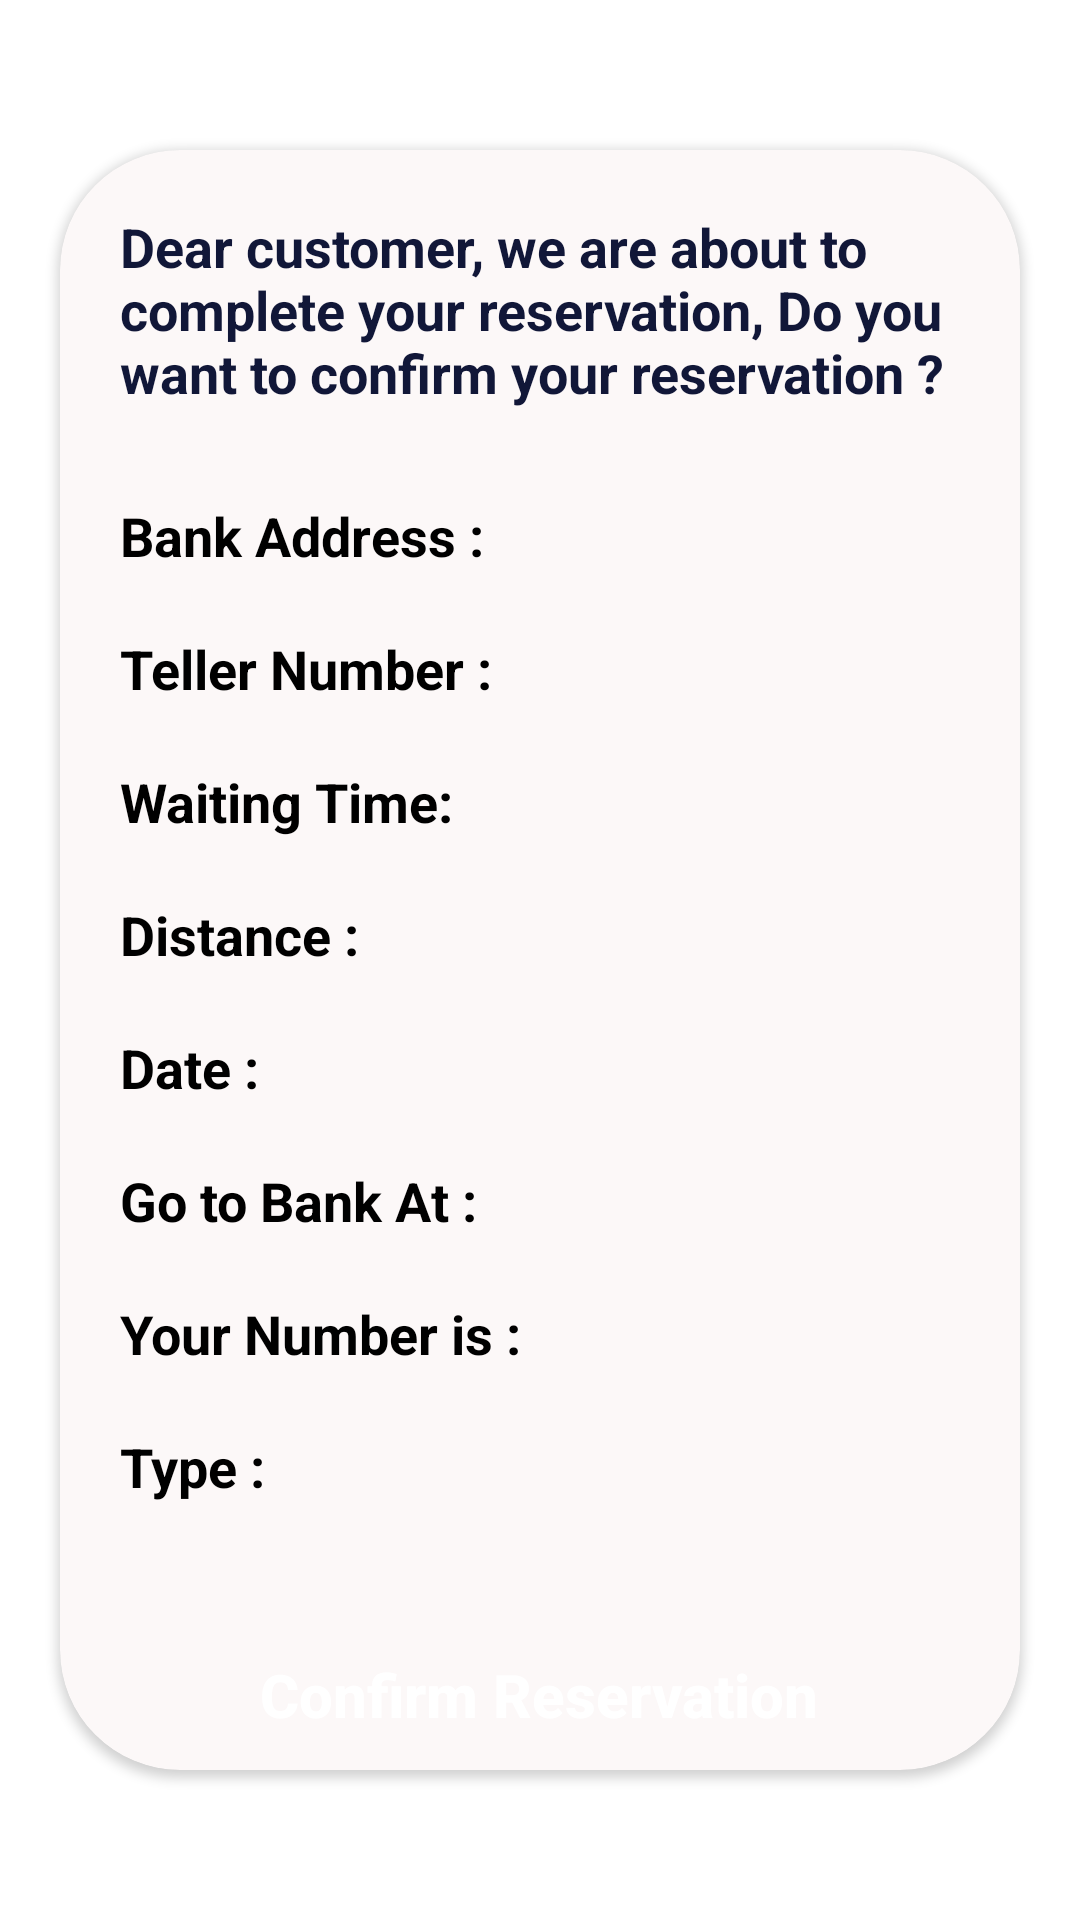

Here is an Android app screen rendered from its layout file. Give the layout XML and the strings, colors and styles it references.
<!-- AndroidManifest.xml: application theme Theme.Bank -->
<!-- res/layout/fragment_bank_confirm.xml -->
<?xml version="1.0" encoding="utf-8"?>
<LinearLayout xmlns:android="http://schemas.android.com/apk/res/android"
    xmlns:tools="http://schemas.android.com/tools"
    android:layout_width="match_parent"
    android:layout_height="match_parent"
    xmlns:app="http://schemas.android.com/apk/res-auto"
    android:background="@drawable/background">

    <androidx.cardview.widget.CardView
        android:layout_width="match_parent"
        android:layout_height="match_parent"
        android:layout_marginHorizontal="20dp"
        android:layout_marginVertical="50dp"
        android:layout_weight="1"
        android:backgroundTint="@color/beige"
        app:cardCornerRadius="40dp">
        <LinearLayout
            android:layout_width="match_parent"
            android:layout_height="match_parent"
            android:orientation="vertical">
            <TextView

                android:layout_width="match_parent"
                android:layout_height="wrap_content"
                android:paddingHorizontal="20sp"
                android:layout_marginTop="20dp"
                android:textColor="@color/dark"
                android:textStyle="bold"
                android:textSize="18dp"
                android:text="Dear customer, we are about to complete your reservation, Do you want to confirm your reservation ?"
                android:layout_gravity="center"

                />

            <LinearLayout
                android:layout_width="match_parent"
                android:layout_height="wrap_content"
                android:orientation="horizontal"
                android:layoutDirection="ltr"
                android:layout_marginHorizontal="20dp"
                >
                <TextView
                    android:layout_width="wrap_content"
                    android:layout_height="wrap_content"
                    android:text="Bank Address : "
                    android:layout_marginTop="30dp"
                    android:textStyle="bold"
                    android:textColor="@color/black"
                    android:textSize="18dp"
                    >

                </TextView>
                <TextView
                    android:id="@+id/adress_confirming"
                    android:layout_width="0dp"
                    android:layout_height="wrap_content"
                    android:layout_weight="1"
                    tools:text="ahmed_orabi"
                    android:layout_marginTop="30dp"
                    android:textColor="@color/green"
                    android:textSize="18dp"
                    android:paddingHorizontal="5dp"
                    android:maxLines="5"      >

                </TextView>

            </LinearLayout>

            <LinearLayout
                android:layout_width="match_parent"
                android:layout_height="wrap_content"
                android:orientation="horizontal"
                android:layout_marginHorizontal="20dp" >

                <TextView
                    android:layout_width="wrap_content"
                    android:layout_height="wrap_content"
                    android:text="Teller Number : "
                    android:textStyle="bold"
                    android:textColor="@color/black"
                    android:layout_marginTop="20dp"
                    android:textSize="18dp"
                    >

                </TextView>

                <TextView
                    android:id="@+id/teller"
                    android:layout_width="0dp"
                    android:layout_height="wrap_content"
                    android:layout_weight="1"
                    tools:text="5"
                    android:layout_marginTop="20dp"
                    android:textColor="@color/green"
                    android:textSize="18dp"
                    android:paddingHorizontal="5dp"
                    ></TextView>

            </LinearLayout>

            <LinearLayout
                android:layout_width="match_parent"
                android:layout_height="wrap_content"
                android:orientation="horizontal"
                android:layout_marginHorizontal="20dp" >

                <TextView
                    android:layout_width="wrap_content"
                    android:layout_height="wrap_content"
                    android:text="@string/waiting_time"
                    android:layout_marginTop="20dp"
                    android:textSize="18dp"
                    android:textStyle="bold"
                    android:textColor="@color/black"
                    >

                </TextView>
                <TextView

                    android:id="@+id/waiting"
                    android:layout_width="0dp"
                    android:layout_height="wrap_content"
                    android:layout_weight="1"
                    tools:text="10m"
                    android:layout_marginTop="20dp"
                    android:textColor="@color/green"
                    android:textSize="18dp"
                    android:paddingHorizontal="5dp" >

                </TextView>

            </LinearLayout>
            <LinearLayout
                android:layout_width="match_parent"
                android:layout_height="wrap_content"
                android:orientation="horizontal"
                android:layout_marginHorizontal="20dp" >

                <TextView
                    android:layout_width="wrap_content"
                    android:layout_height="wrap_content"
                    android:text="Distance : "
                    android:layout_marginTop="20dp"
                    android:textSize="18dp"
                    android:textStyle="bold"
                    android:textColor="@color/black"
                    >

                </TextView>
                <TextView
                    android:id="@+id/distance_confirming"
                    android:layout_width="0dp"
                    android:layout_height="wrap_content"
                    android:layout_weight="1"
                    tools:text="2km"
                    android:layout_marginTop="20dp"
                    android:textColor="@color/green"
                    android:textSize="18dp"
                    android:paddingHorizontal="5dp"
                    ></TextView>

            </LinearLayout>
            <LinearLayout
                android:layout_width="match_parent"
                android:layout_height="wrap_content"
                android:orientation="horizontal"
                android:layout_marginHorizontal="20dp" >

                <TextView
                    android:layout_width="wrap_content"
                    android:layout_height="wrap_content"
                    android:text="Date :"
                    android:layout_marginTop="20dp"
                    android:textSize="18dp"
                    android:textStyle="bold"
                    android:textColor="@color/black"
                    >

                </TextView>
                <TextView
                    android:id="@+id/date"
                    android:layout_width="0dp"
                    android:layout_height="wrap_content"
                    android:layout_weight="1"
                    tools:text="2/2/2022"
                    android:layout_marginTop="20dp"
                    android:textColor="@color/green"
                    android:textSize="18dp"
                    android:paddingHorizontal="5dp"
                    ></TextView>

            </LinearLayout>
            <LinearLayout
                android:layout_width="match_parent"
                android:layout_height="wrap_content"
                android:orientation="horizontal"
                android:layout_marginHorizontal="20dp" >

                <TextView
                    android:layout_width="wrap_content"
                    android:layout_height="wrap_content"
                    android:text="Go to Bank At : "
                    android:layout_marginTop="20dp"
                    android:textSize="18dp"
                    android:textStyle="bold"
                    android:textColor="@color/black"
                    >

                </TextView>
                <TextView
                    android:id="@+id/time"
                    android:layout_width="0dp"
                    android:layout_height="wrap_content"
                    android:layout_weight="1"
                    tools:text="1:45 PM"
                    android:layout_marginTop="20dp"
                    android:textColor="@color/green"
                    android:textSize="18dp"
                    android:paddingHorizontal="5dp"
                    ></TextView>

            </LinearLayout>
            <LinearLayout
                android:layout_width="match_parent"
                android:layout_height="wrap_content"
                android:orientation="horizontal"
                android:layout_marginHorizontal="20dp" >

                <TextView
                    android:layout_width="wrap_content"
                    android:layout_height="wrap_content"
                    android:text="Your Number is : "
                    android:layout_marginTop="20dp"
                    android:textSize="18dp"
                    android:textStyle="bold"
                    android:textColor="@color/black"
                    >

                </TextView>
                <TextView
                    android:id="@+id/code"
                    android:layout_width="0dp"
                    android:layout_height="wrap_content"
                    android:layout_weight="1"
                    tools:text="54327"
                    android:layout_marginTop="20dp"
                    android:textColor="@color/green"
                    android:textSize="18dp"
                    android:paddingHorizontal="5dp"
                    ></TextView>

            </LinearLayout>

            <LinearLayout
                android:layout_width="match_parent"
                android:layout_height="wrap_content"
                android:orientation="horizontal"
                android:layout_marginHorizontal="20dp" >
                <TextView
                    android:layout_width="wrap_content"
                    android:layout_height="wrap_content"
                    android:text="Type : "
                    android:layout_marginTop="20dp"
                    android:textSize="18dp"
                    android:textStyle="bold"
                    android:textColor="@color/black"
                    >

                </TextView>
                <TextView
                    android:id="@+id/type"
                    android:layout_width="0dp"
                    android:layout_height="wrap_content"
                    android:layout_weight="1"
                    tools:text="Deposit"
                    android:layout_marginTop="20dp"
                    android:textColor="@color/green"
                    android:textSize="18dp"
                    android:paddingHorizontal="5dp"
                    ></TextView>
            </LinearLayout>

            <Button
                android:id="@+id/confrm_reservation"
                android:layout_width="wrap_content"
                android:layout_height="wrap_content"
                android:background="@drawable/btn"
                app:backgroundTint="@color/green"
                android:layout_marginTop="40sp"
                android:paddingHorizontal="15dp"
                android:textAllCaps="false"
                android:layout_gravity="center"
                android:text="Confirm Reservation"
                android:textColor="@color/white"
                android:textSize="20sp"
                android:textStyle="bold"
                />



        </LinearLayout>
    </androidx.cardview.widget.CardView>



</LinearLayout>
<!-- resources referenced by this layout -->
<resources>
  <color name="beige">#FCF8F8</color>
  <color name="black">#FF000000</color>
  <color name="dark">#111738</color>
  <color name="green">#359785</color>
  <color name="white">#FFFFFFFF</color>
  <string name="waiting_time">Waiting Time:</string>
  <style name="Theme.Bank" parent="Theme.MaterialComponents.DayNight.NoActionBar">
          
          <item name="colorPrimary">@color/purple_500</item>
          <item name="colorPrimaryVariant">@color/purple_700</item>
          <item name="colorOnPrimary">@color/white</item>
          
          <item name="colorSecondary">@color/teal_200</item>
          <item name="colorSecondaryVariant">@color/teal_700</item>
          <item name="colorOnSecondary">@color/black</item>
          
          <item name="android:statusBarColor" tools:targetApi="l">?attr/colorPrimaryVariant</item>
          
      </style>
  <color name="purple_500">#FF6200EE</color>
  <color name="purple_700">#FF3700B3</color>
  <color name="teal_200">#FF03DAC5</color>
  <color name="teal_700">#FF018786</color>
</resources>
